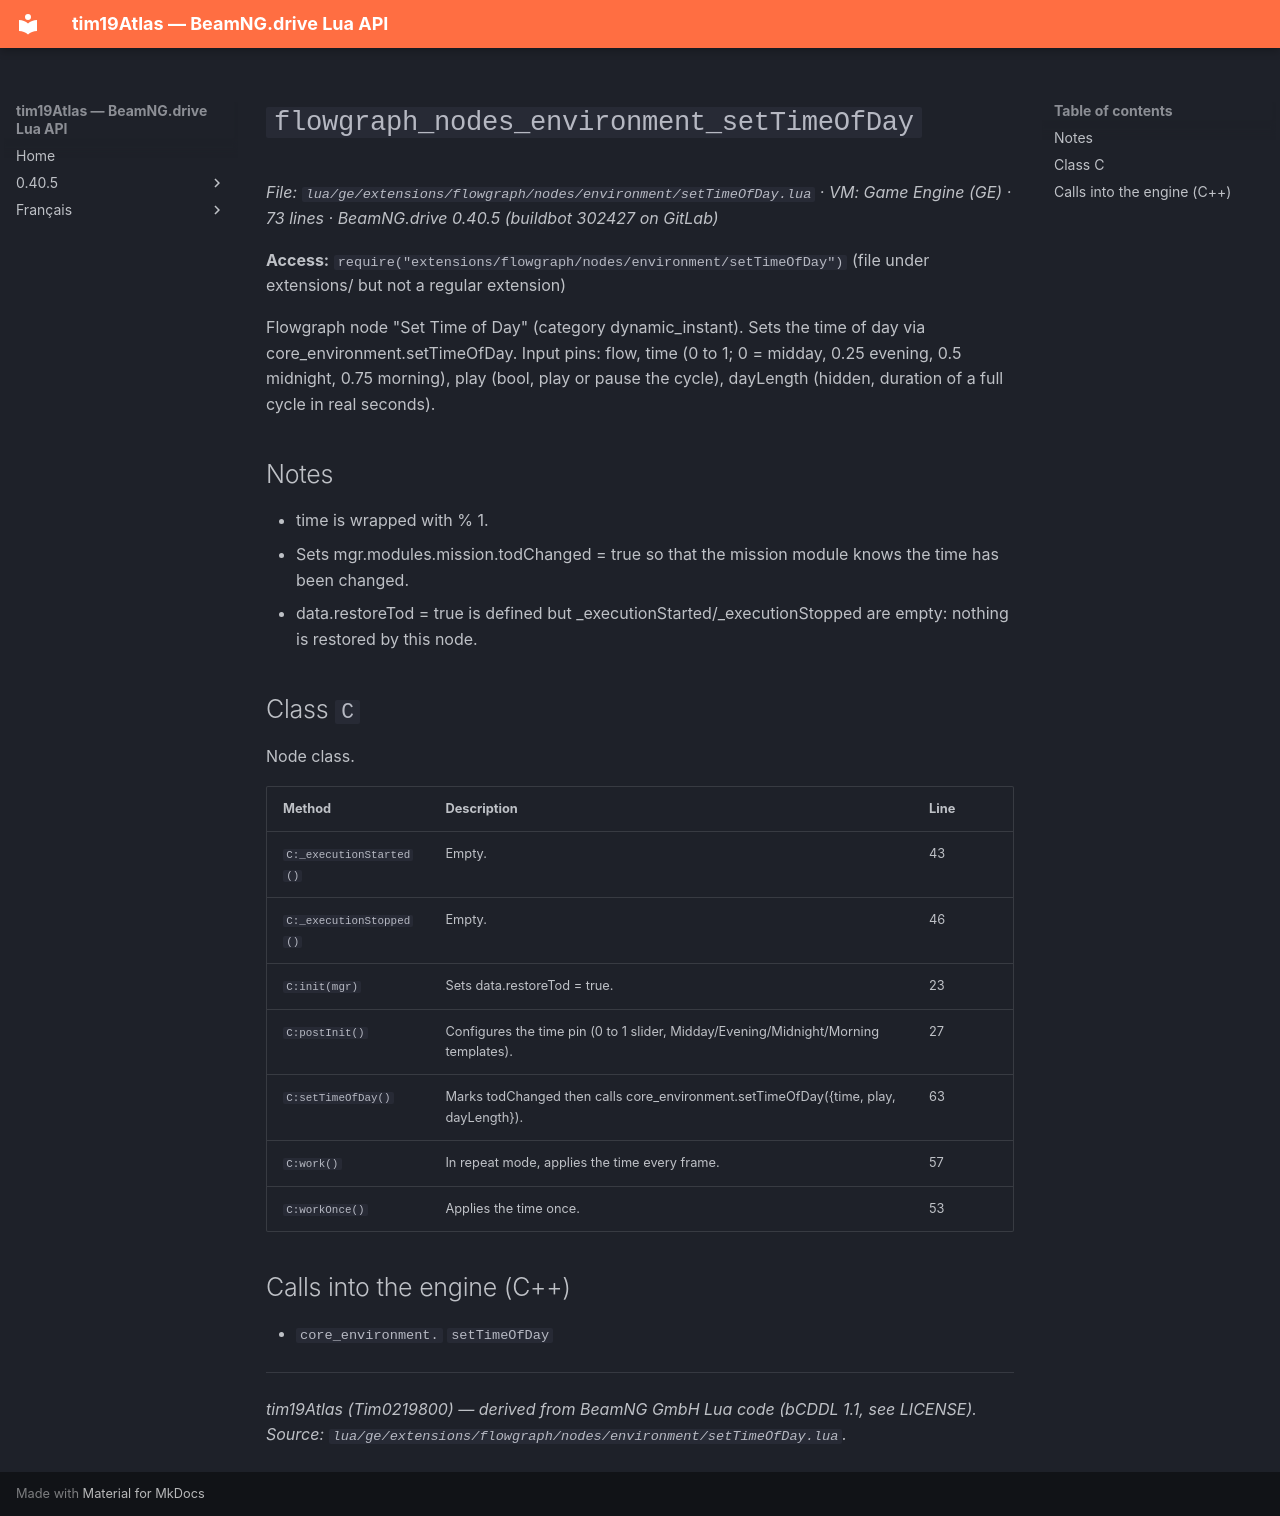

repository: Tim0219800/beamng-lua-atlas · page: 0.40.5/ge/extensions/flowgraph/nodes/environment/setTimeOfDay.html · generator: mkdocs

# `flowgraph_nodes_environment_setTimeOfDay`

*File: `lua/ge/extensions/flowgraph/nodes/environment/setTimeOfDay.lua` · VM: Game Engine (GE) · 73 lines · BeamNG.drive 0.40.5 (buildbot 302427 on GitLab)*

**Access:** `require("extensions/flowgraph/nodes/environment/setTimeOfDay")` (file under extensions/ but not a regular extension)

Flowgraph node "Set Time of Day" (category dynamic_instant). Sets the time of day via core_environment.setTimeOfDay. Input pins: flow, time (0 to 1; 0 = midday, 0.25 evening, 0.5 midnight, 0.75 morning), play (bool, play or pause the cycle), dayLength (hidden, duration of a full cycle in real seconds).

## Notes

- time is wrapped with % 1.
- Sets mgr.modules.mission.todChanged = true so that the mission module knows the time has been changed.
- data.restoreTod = true is defined but _executionStarted/_executionStopped are empty: nothing is restored by this node.

## Class `C`

Node class.

| Method | Description | Line |
|---|---|---|
| `C:_executionStarted()` | Empty. | 43 |
| `C:_executionStopped()` | Empty. | 46 |
| `C:init(mgr)` | Sets data.restoreTod = true. | 23 |
| `C:postInit()` | Configures the time pin (0 to 1 slider, Midday/Evening/Midnight/Morning templates). | 27 |
| `C:setTimeOfDay()` | Marks todChanged then calls core_environment.setTimeOfDay({time, play, dayLength}). | 63 |
| `C:work()` | In repeat mode, applies the time every frame. | 57 |
| `C:workOnce()` | Applies the time once. | 53 |

## Calls into the engine (C++)

- `core_environment.` `setTimeOfDay`

---
*tim19Atlas (Tim0219800) — derived from BeamNG GmbH Lua code (bCDDL 1.1, see LICENSE). Source: `lua/ge/extensions/flowgraph/nodes/environment/setTimeOfDay.lua`.*
